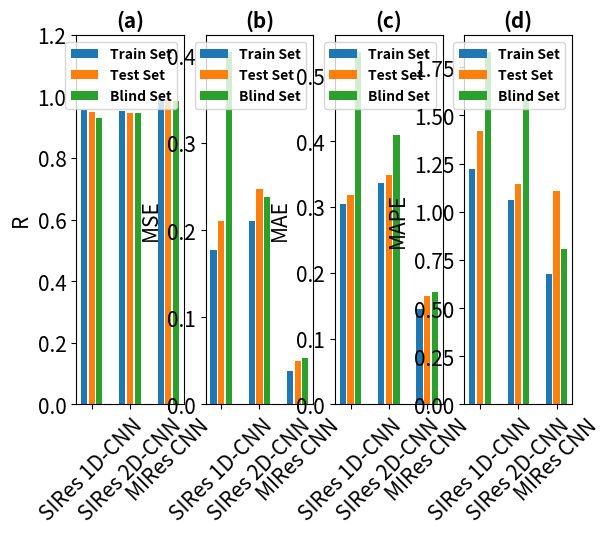

Reproduce this figure in Python.
import matplotlib.pyplot as plt
import numpy as np

b_1d = np.array([0.6353,0.4038,0.5347,1.827,0.9316])
b_2d = np.array([0.4883,0.2384,0.41,1.59,0.9453])
b_multi = np.array([0.2306,0.0532,0.1707,0.805,0.985])

b2_1d = np.array([0.4846,0.2347,0.3545,1.406,0.8013])
b2_2d = np.array([0.529,0.2795,0.3457,1.601,0.8667])
b2_multi = np.array([0.3853,0.1484,0.3218,1.463,0.919])

tr_1d = np.array([0.4202,0.1766,0.305,1.22,0.9556])
tr_2d = np.array([0.4592,0.2109,.3362,1.062,.9526])
tr_multi = np.array([0.1948,.03796,.1448,.6787,.9917])

ts_1d = np.array([0.4595,.211,.3188,1.42,.9497])
ts_2d = np.array([0.4976,.2477,.3484,1.145,.9463])
ts_multi = np.array([0.2231,.04977,.1652,1.109,.9893])

fig,axis = plt.subplots(1,4)
legend_properties = {'weight':'bold'}
#%% R2
# Train
labels = [1,6,11]
axis[0].bar(labels,[tr_1d[-1],tr_2d[-1],tr_multi[-1]],label='Train Set')

# Test
labels = [2,7,12]
axis[0].bar(labels,[ts_1d[-1],ts_2d[-1],ts_multi[-1]],label='Test Set')

# Test
labels = [3,8,13]
axis[0].bar(labels,[b_1d[-1],b_2d[-1],b_multi[-1]],label='Blind Set')

axis[0].set_xticks([2,7,12])
axis[0].set_xticklabels(['SIRes 1D-CNN','SIRes 2D-CNN','MIRes CNN'],fontsize=15
                        ,rotation=45)
axis[0].set_ylim([0,1.2])
axis[0].yaxis.set_tick_params(labelsize=15)
axis[0].legend(loc='best',prop=legend_properties)
axis[0].set_title('(a)',fontsize=15,fontweight = 'bold')
axis[0].set_ylabel('R',rotation=90,fontsize=15)

#%% MSE
# Train
labels = [1,6,11]
axis[1].bar(labels,[tr_1d[1],tr_2d[1],tr_multi[1]],label='Train Set')

# Test
labels = [2,7,12]
axis[1].bar(labels,[ts_1d[1],ts_2d[1],ts_multi[1]],label='Test Set')

# Test
labels = [3,8,13]
axis[1].bar(labels,[b_1d[1],b_2d[1],b_multi[1]],label='Blind Set')

axis[1].set_xticks([2,7,12])
axis[1].set_xticklabels(['SIRes 1D-CNN','SIRes 2D-CNN','MIRes CNN'],fontsize=15
                        ,rotation=45)
#axis[1].set_ylim([0,1.2])
axis[1].yaxis.set_tick_params(labelsize=15)
axis[1].legend(loc='best',prop=legend_properties)
axis[1].set_title('(b)',fontsize=15,fontweight = 'bold')
axis[1].set_ylabel('MSE',rotation=90,fontsize=15)

#%% MAE
# Train
labels = [1,6,11]
axis[2].bar(labels,[tr_1d[2],tr_2d[2],tr_multi[2]],label='Train Set')

# Test
labels = [2,7,12]
axis[2].bar(labels,[ts_1d[2],ts_2d[2],ts_multi[2]],label='Test Set')

# Test
labels = [3,8,13]
axis[2].bar(labels,[b_1d[2],b_2d[2],b_multi[2]],label='Blind Set')

axis[2].set_xticks([2,7,12])
axis[2].set_xticklabels(['SIRes 1D-CNN','SIRes 2D-CNN','MIRes CNN'],fontsize=15
                       ,rotation=45)
#axis[1].set_ylim([0,1.2])
axis[2].yaxis.set_tick_params(labelsize=15)
axis[2].legend(loc='best',prop=legend_properties)
axis[2].set_title('(c)',fontsize=15,fontweight = 'bold')
axis[2].set_ylabel('MAE',rotation=90,fontsize=15)

#%% MAPE
# Train
labels = [1,6,11]
axis[3].bar(labels,[tr_1d[3],tr_2d[3],tr_multi[3]],label='Train Set')

# Test
labels = [2,7,12]
axis[3].bar(labels,[ts_1d[3],ts_2d[3],ts_multi[3]],label='Test Set')

# Test
labels = [3,8,13]
axis[3].bar(labels,[b_1d[3],b_2d[3],b_multi[3]],label='Blind Set')

axis[3].set_xticks([2,7,12])
axis[3].set_xticklabels(['SIRes 1D-CNN','SIRes 2D-CNN','MIRes CNN'],fontsize=15
                       ,rotation=45)
#axis[1].set_ylim([0,1.2])
axis[3].yaxis.set_tick_params(labelsize=15)
axis[3].legend(loc='best',prop=legend_properties)
axis[3].set_title('(d)',fontsize=15,fontweight = 'bold')
axis[3].set_ylabel('MAPE',rotation=90,fontsize=15)